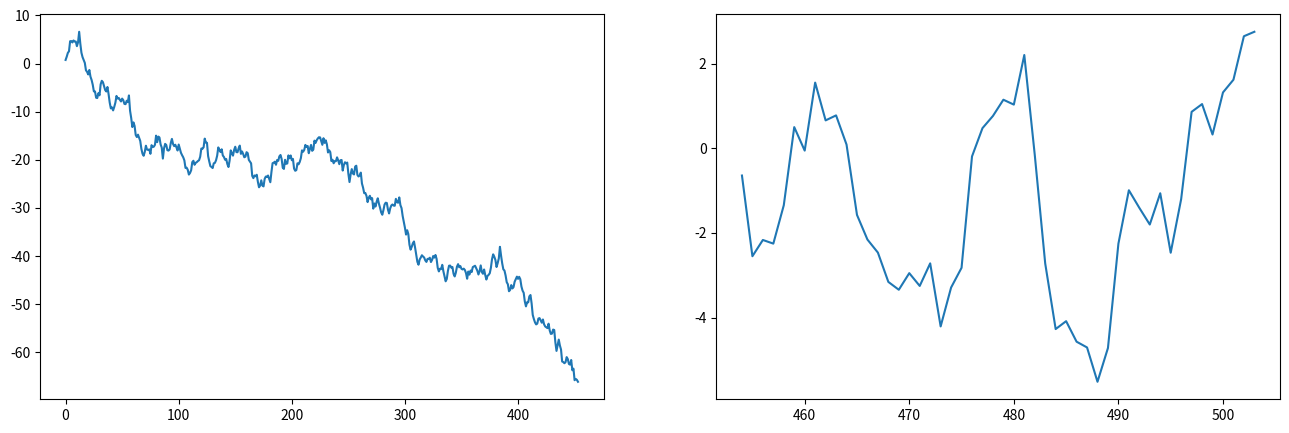
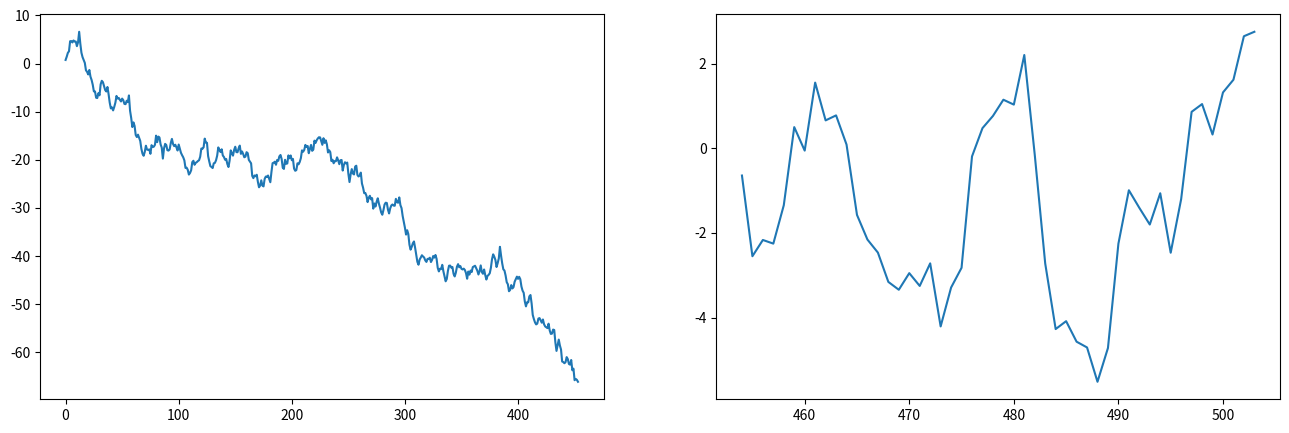
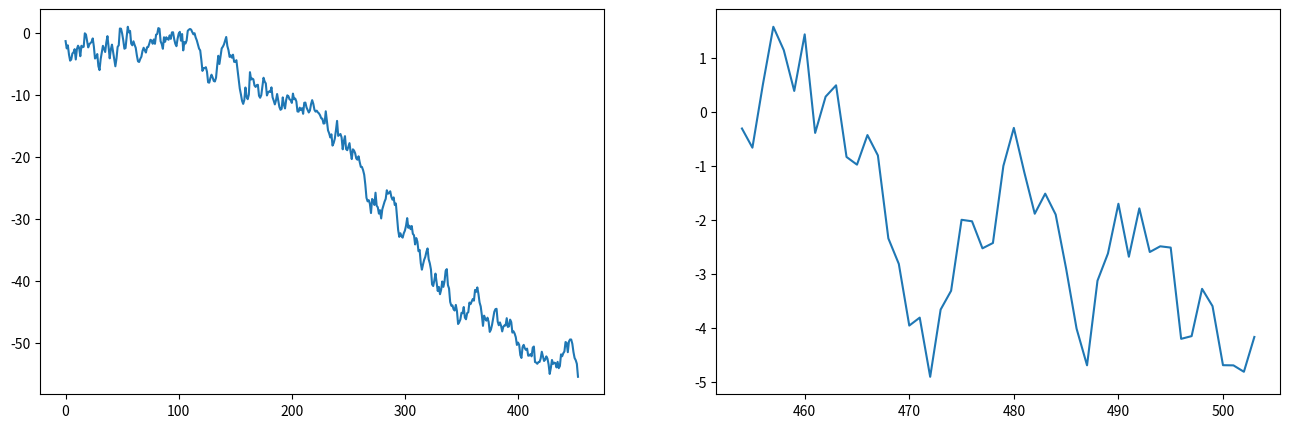
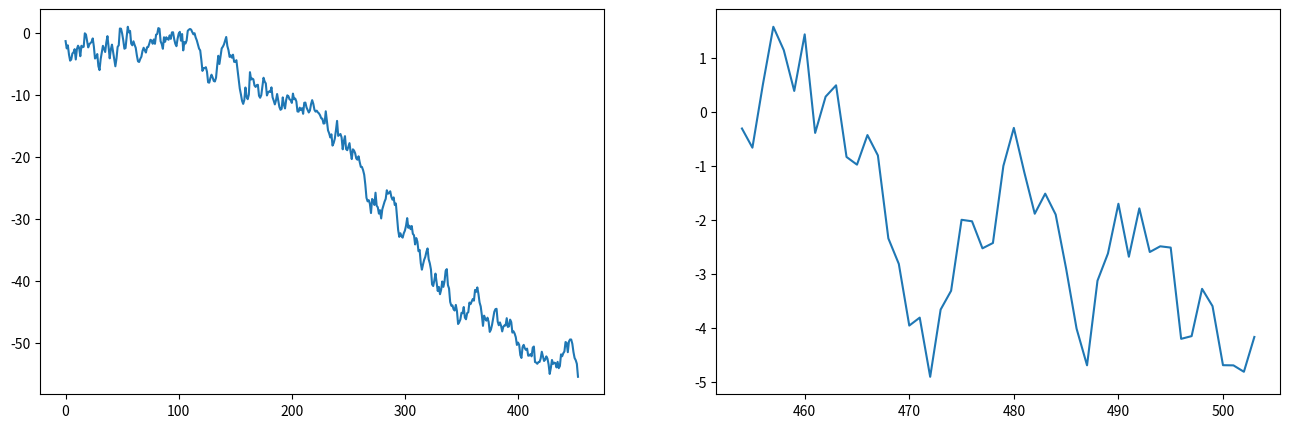
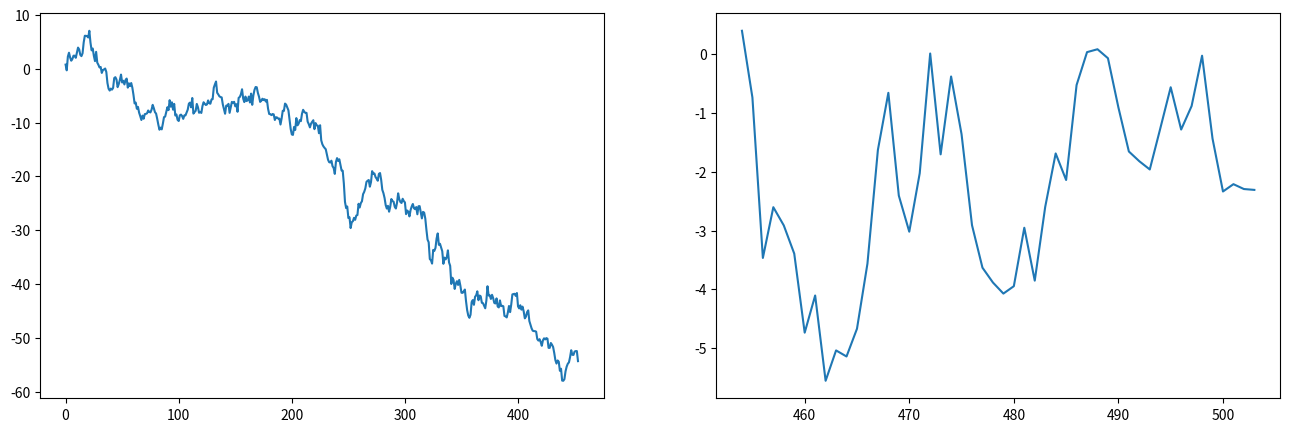
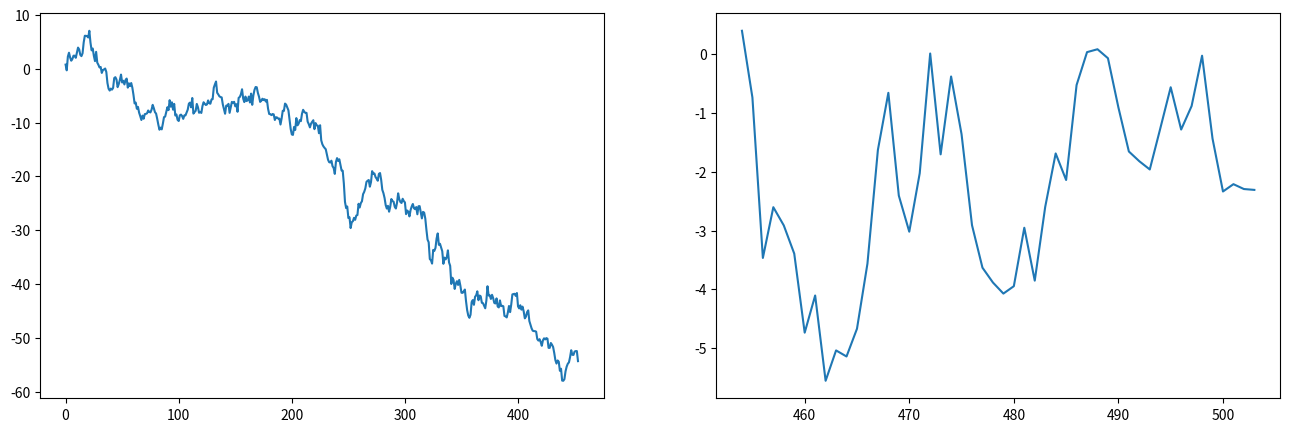

Reproduce these figures in Python, in order.
import numpy as np
import scipy.stats as scs
import matplotlib.pyplot as plt
import matplotlib

stock_cnt = 200
view_days = 504
keep_days = 50

stock_day_change = np.random.standard_normal((stock_cnt, view_days))

np.save('./stock_day_change', stock_day_change)

stock_day_change_test = stock_day_change[:stock_cnt, 0:view_days-keep_days]

print(np.sort(np.sum(stock_day_change_test, axis=1))[:3]) #由负数到正数，前面三个是最小的，因此是跌幅最大的。

stock_lower_array = np.argsort(np.sum(stock_day_change_test, axis=1))[0:3]

print(stock_lower_array)

def show_buy_lower(stock_ind):
    """

    :param stock_ind: 股票序号
    :return:
    """
    _, axs = plt.subplots(nrows=1, ncols=2, figsize=(16, 5)) # 返回两个值，只要第一个
    axs[0].plot(np.arange(0, view_days-keep_days), stock_day_change_test[stock_ind].cumsum()) #第一张图，第一天到第454天的涨跌，和盈利累加
    cs_buy = stock_day_change[stock_ind][view_days - keep_days:view_days].cumsum() #某一只股票，从454天到最后一天的累计盈利。
    axs[1].plot(np.arange(view_days - keep_days, view_days), cs_buy) #第二张图，回测区域的盈利情况图表
    return cs_buy[-1] #返回最后的测试结果，盈利结果

profit = 0

for stock_ind in stock_lower_array:
    sgl_profit = show_buy_lower(stock_ind)
    profit += show_buy_lower(stock_ind)
    #print(sgl_profit)

print('买入第{}只股票，从第454个交易日开始持有盈亏{:.2f}%'.format(stock_lower_array, profit))
#plt.show()